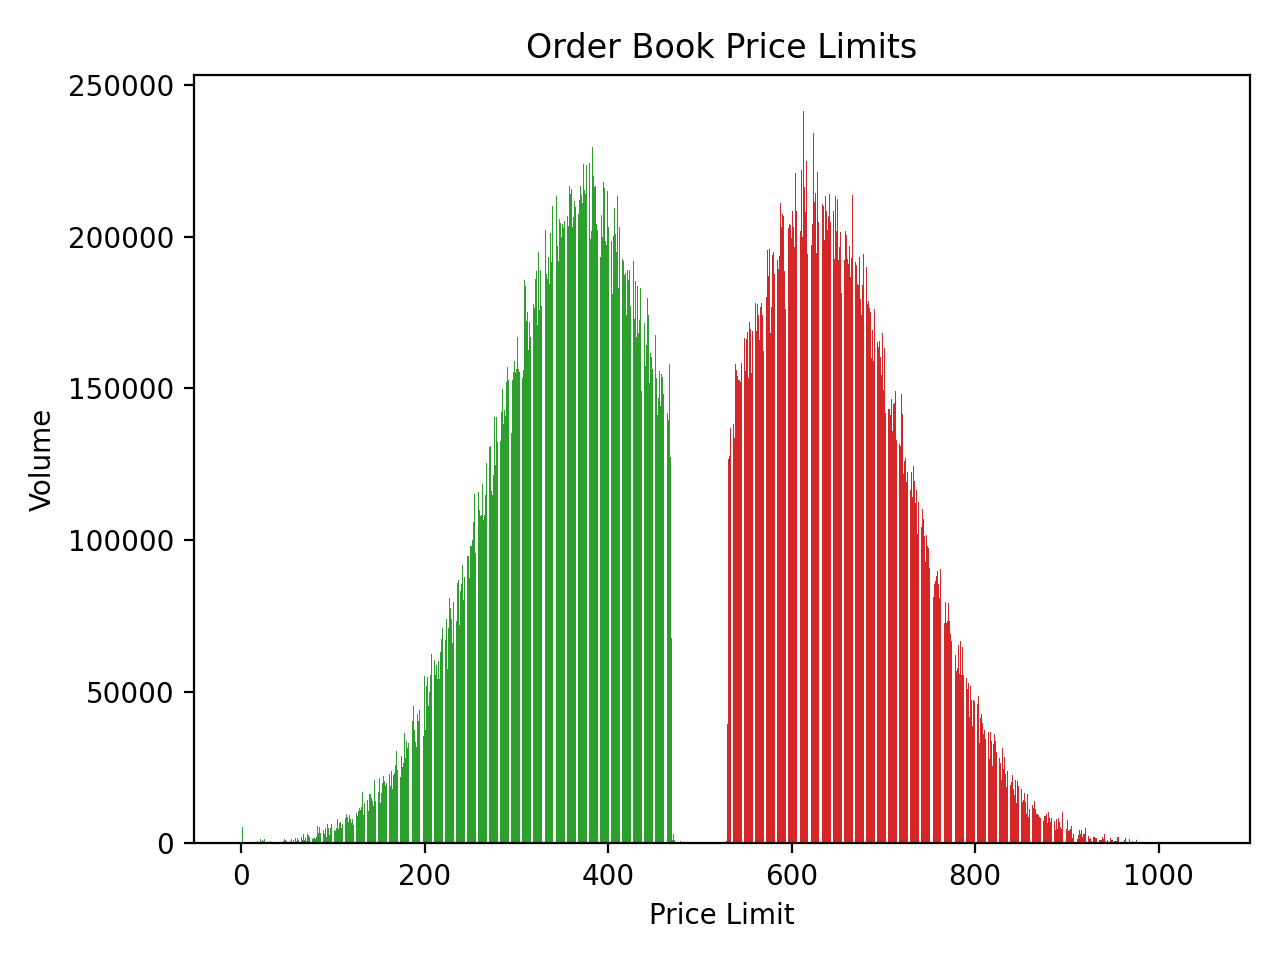

The data file committed next to this chart (first rows):
Price Limit, Side, Volume
502, BUY, 1
486, BUY, 488
491, BUY, 526
503, BUY, 32
485, BUY, 386
479, BUY, 892
488, BUY, 63
484, BUY, 568
477, BUY, 208
475, BUY, 1709
470, BUY, 1256
472, BUY, 1229
474, BUY, 2803
471, BUY, 2964
473, BUY, 3003
5, BUY, 35
34, BUY, 1
8, BUY, 132
10, BUY, 111
7, BUY, 1
3, BUY, 248
29, BUY, 165
2, BUY, 151
15, BUY, 1
36, BUY, 2
50, BUY, 226
20, BUY, 383
14, BUY, 68
12, BUY, 36
33, BUY, 600
39, BUY, 308
11, BUY, 274
21, BUY, 1553
37, BUY, 580
45, BUY, 527
56, BUY, 437
41, BUY, 790
52, BUY, 721
44, BUY, 506
31, BUY, 630
54, BUY, 966
4, BUY, 113
469, BUY, 67544
23, BUY, 1245
25, BUY, 1433
19, BUY, 1
75, BUY, 2557
32, BUY, 878
18, BUY, 954
92, BUY, 5073
27, BUY, 217
28, BUY, 714
40, BUY, 1758
9, BUY, 60
47, BUY, 1317
79, BUY, 1836
78, BUY, 1579
51, BUY, 1235
53, BUY, 2105
43, BUY, 107
... 906 more rows
